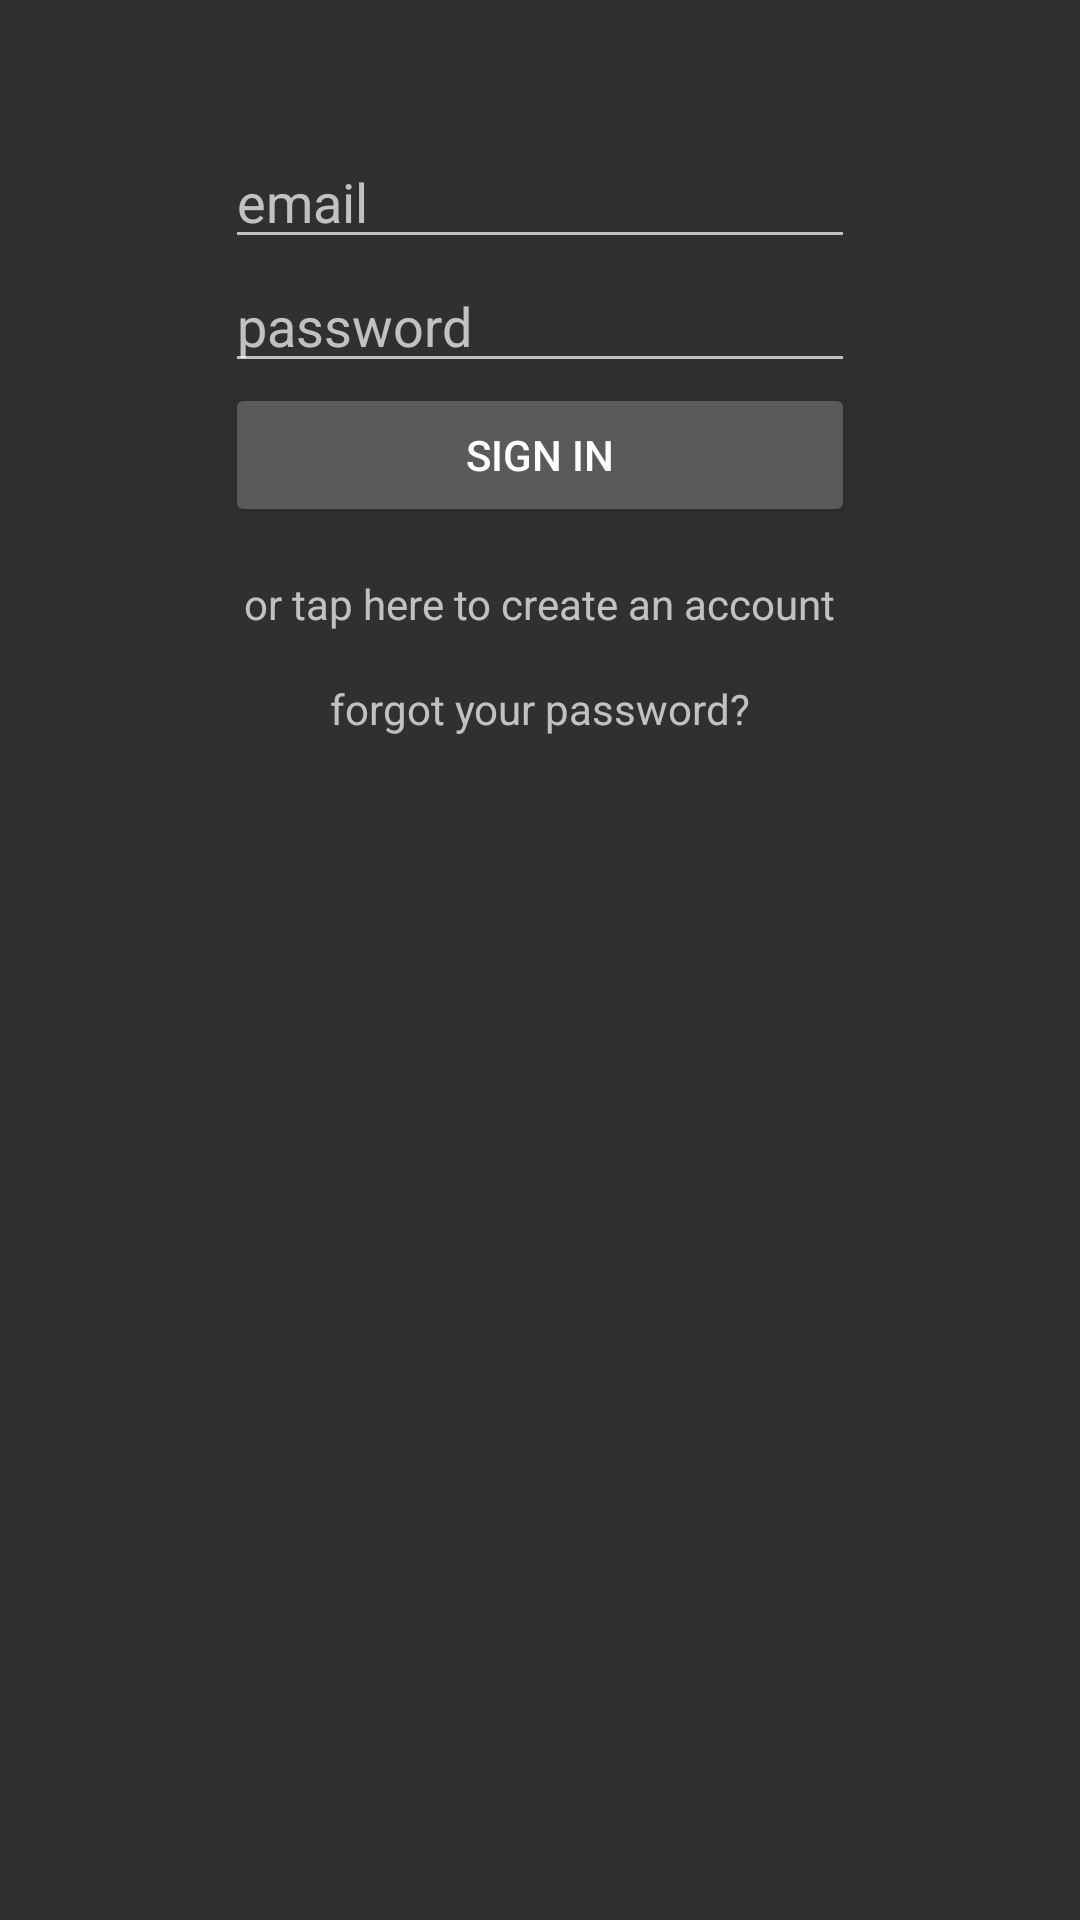

The Android layout XML behind this screen, and the referenced resources:
<!-- AndroidManifest.xml: application theme Theme.AppCompat.NoActionBar -->
<!-- res/layout/activity_login.xml -->
<?xml version="1.0" encoding="utf-8"?>
<RelativeLayout xmlns:android="http://schemas.android.com/apk/res/android"
    xmlns:tools="http://schemas.android.com/tools"
    android:id="@+id/activity_login"
    android:layout_width="match_parent"
    android:layout_height="match_parent"
    tools:context="com.alodia.bitbash.ui.LoginActivity">

    <EditText
        android:layout_width="wrap_content"
        android:layout_height="wrap_content"
        android:inputType="textEmailAddress"
        android:ems="10"
        android:layout_alignParentTop="true"
        android:layout_centerHorizontal="true"
        android:layout_marginTop="45dp"
        android:id="@+id/editText_Email"
        android:hint="email" />

    <EditText
        android:layout_width="wrap_content"
        android:layout_height="wrap_content"
        android:inputType="textPassword"
        android:ems="10"
        android:layout_below="@+id/editText_Email"
        android:layout_alignLeft="@+id/editText_Email"
        android:layout_alignStart="@+id/editText_Email"
        android:id="@+id/editText_Password"
        android:hint="password" />

    <Button
        android:text="Sign In"
        android:layout_width="wrap_content"
        android:layout_height="wrap_content"
        android:layout_below="@+id/editText_Password"
        android:id="@+id/button_SignIn"
        android:layout_alignLeft="@+id/editText_Password"
        android:layout_alignStart="@+id/editText_Password"
        android:layout_alignRight="@+id/editText_Password"
        android:layout_alignEnd="@+id/editText_Password" />

    <TextView
        android:text="or tap here to create an account"
        android:layout_width="wrap_content"
        android:layout_height="wrap_content"
        android:layout_marginTop="16dp"
        android:layout_below="@+id/button_SignIn"
        android:layout_centerHorizontal="true"
        android:id="@+id/textView_CreateAccount" />

    <TextView
        android:text="forgot your password?"
        android:layout_marginTop="16dp"
        android:layout_width="wrap_content"
        android:layout_height="wrap_content"
        android:layout_below="@+id/textView_CreateAccount"
        android:layout_centerHorizontal="true"
        android:id="@+id/textView_ForgotPassword" />
</RelativeLayout>
<!-- resources referenced by this layout -->
<resources>

</resources>
